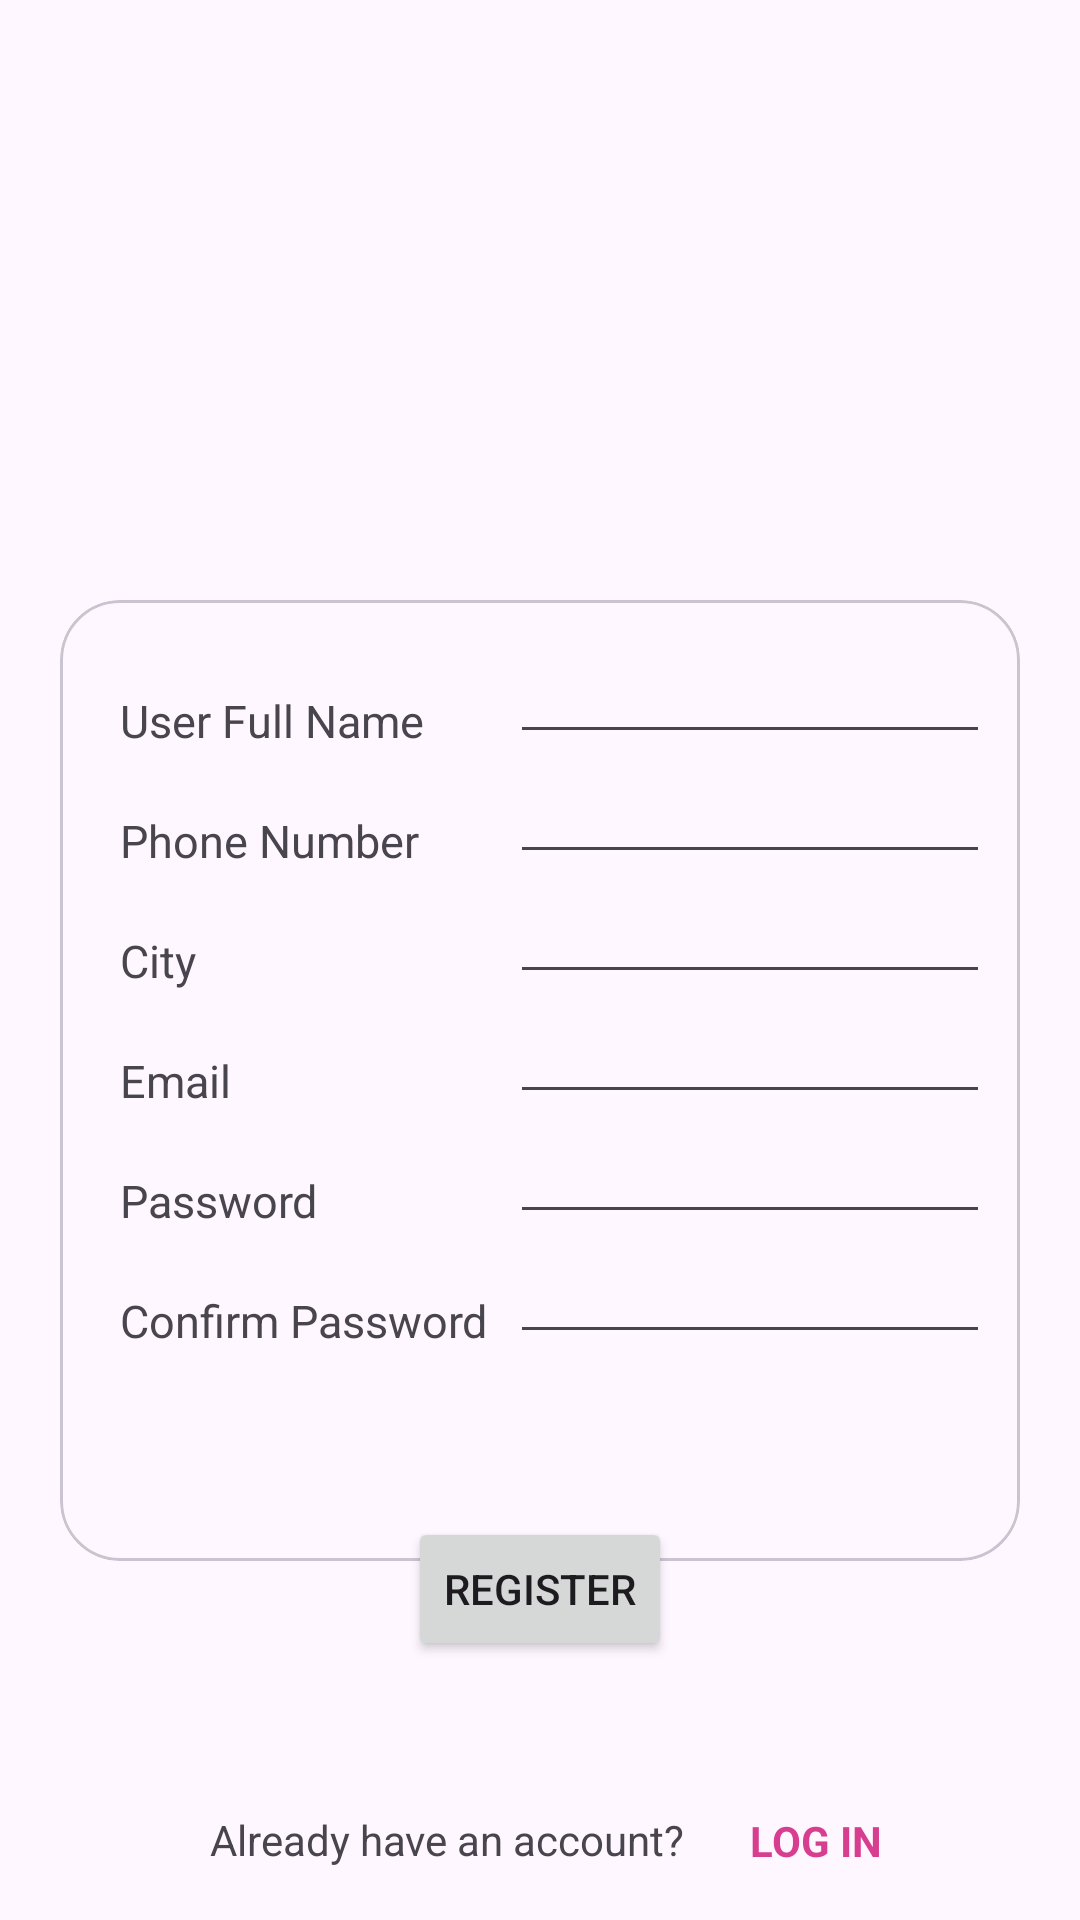

Android layout source for this screen:
<!-- AndroidManifest.xml: application theme Theme.MAD_PRACTICAL4_21012011099 -->
<!-- res/layout/activity_register.xml -->
<?xml version="1.0" encoding="utf-8"?>
<LinearLayout
    xmlns:android="http://schemas.android.com/apk/res/android"
    xmlns:app="http://schemas.android.com/apk/res-auto"
    android:layout_width="match_parent"
    android:layout_height="match_parent"
    android:orientation="vertical">

    <ImageView
        android:id="@+id/imageView"
        android:layout_width="match_parent"
        android:layout_height="200dp"
        android:src="@drawable/guni_pink_logo"/>

    <com.google.android.material.card.MaterialCardView
        android:layout_width="match_parent"
        android:layout_height="wrap_content"
        android:layout_marginHorizontal="20dp"
        app:cardCornerRadius="20dp"
        android:elevation="8dp">

    <TextView
        android:id="@+id/Name"
        android:layout_width="wrap_content"
        android:layout_height="wrap_content"
        android:text="User Full Name"
        android:layout_marginTop="30dp"
        android:layout_marginStart="20dp"
        android:textSize="15dp"/>

    <TextView
        android:id="@+id/PN"
        android:layout_width="wrap_content"
        android:layout_height="wrap_content"
        android:text="Phone Number"
        android:layout_marginTop="70dp"
        android:layout_marginStart="20dp"
        android:textSize="15dp"/>

    <TextView
        android:id="@+id/City"
        android:layout_width="wrap_content"
        android:layout_height="wrap_content"
        android:text="City"
        android:layout_marginTop="110dp"
        android:layout_marginStart="20dp"
        android:textSize="15dp"/>

    <TextView
        android:id="@+id/Email"
        android:layout_width="wrap_content"
        android:layout_height="wrap_content"
        android:text="Email"
        android:layout_marginTop="150dp"
        android:layout_marginStart="20dp"
        android:textSize="15dp"/>

    <TextView
        android:id="@+id/Password"
        android:layout_width="wrap_content"
        android:layout_height="wrap_content"
        android:text="Password"
        android:layout_marginTop="190dp"
        android:layout_marginStart="20dp"
        android:textSize="15dp"/>

    <TextView
        android:id="@+id/Cpassword"
        android:layout_width="wrap_content"
        android:layout_height="wrap_content"
        android:text="Confirm Password"
        android:layout_marginTop="230dp"
        android:layout_marginStart="20dp"
        android:layout_marginBottom="70dp"
        android:textSize="15dp"/>

        <EditText
            android:layout_width="match_parent"
            android:layout_height="wrap_content"
            android:layout_marginStart="150dp"
            android:layout_marginEnd="10dp"
            android:layout_marginTop="10dp"
            android:inputType="text" />

        <EditText
            android:layout_width="match_parent"
            android:layout_height="wrap_content"
            android:layout_marginStart="150dp"
            android:layout_marginEnd="10dp"
            android:layout_marginTop="50dp"
            android:inputType="number" />

        <EditText
            android:layout_width="match_parent"
            android:layout_height="wrap_content"
            android:layout_marginStart="150dp"
            android:layout_marginEnd="10dp"
            android:layout_marginTop="90dp"
            android:inputType="text" />
        <EditText
            android:layout_width="match_parent"
            android:layout_height="wrap_content"
            android:layout_marginStart="150dp"
            android:layout_marginEnd="10dp"
            android:layout_marginTop="130dp"
            android:inputType="textEmailAddress" />
        <EditText
            android:layout_width="match_parent"
            android:layout_height="wrap_content"
            android:layout_marginStart="150dp"
            android:layout_marginEnd="10dp"
            android:layout_marginTop="170dp"
            android:inputType="textPassword" />
        <EditText
            android:layout_width="match_parent"
            android:layout_height="wrap_content"
            android:layout_marginStart="150dp"
            android:layout_marginEnd="10dp"
            android:layout_marginTop="210dp"
            android:inputType="textPassword" />


    </com.google.android.material.card.MaterialCardView>

    <LinearLayout
        android:layout_width="match_parent"
        android:layout_height="match_parent"
        android:layout_marginTop="-15dp"
        android:elevation="8dp"
        android:orientation="vertical">

        <Button
            android:layout_width="wrap_content"
            android:layout_height="wrap_content"
            android:layout_gravity="center_horizontal"
            android:text="Register" />

        <TextView
            android:id="@+id/textView4"
            android:layout_width="wrap_content"
            android:layout_height="wrap_content"
            android:layout_marginStart="70dp"
            android:layout_marginTop="50dp"
            android:text="Already have an account?"
            app:layout_constraintStart_toStartOf="parent"
            app:layout_constraintTop_toBottomOf="@+id/materialCardView" />

        <TextView
            android:id="@+id/login"
            android:layout_width="wrap_content"
            android:layout_height="wrap_content"
            android:layout_marginStart="250dp"
            android:layout_marginTop="-19dp"
            android:text="LOG IN"
            android:textColor="#D83E8F"
            android:textStyle="bold"
            app:layout_constraintStart_toEndOf="@+id/textView4"
            app:layout_constraintTop_toBottomOf="@+id/materialCardView" />

    </LinearLayout>

</LinearLayout>
<!-- resources referenced by this layout -->
<resources>
  <style name="Theme.MAD_PRACTICAL4_21012011099" parent="Base.Theme.MAD_PRACTICAL4_21012011099" />
  <style name="Base.Theme.MAD_PRACTICAL4_21012011099" parent="Theme.Material3.DayNight.NoActionBar">
          
          
      </style>
</resources>
